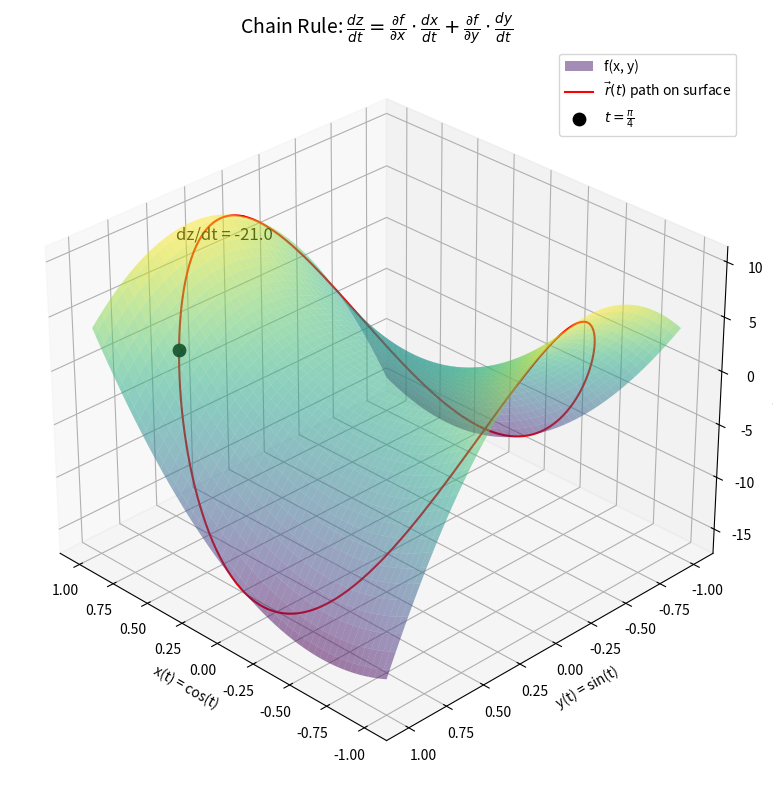

This chart was generated by the following Python code:
import numpy as np
import matplotlib.pyplot as plt
from mpl_toolkits.mplot3d import Axes3D

# Symbolic t values
t_vals = np.linspace(0, 2*np.pi, 400)

# Parametric definitions
x_t = np.cos(t_vals)
y_t = np.sin(t_vals)

# Function definition
def f(x, y):
    return 8*x**2 + 9*x*y - 13*y**2

z_t = f(x_t, y_t)

# Derivatives for chain rule
def df_dx(x, y):
    return 16*x + 9*y

def df_dy(x, y):
    return 9*x - 26*y

def dx_dt(t):
    return -np.sin(t)

def dy_dt(t):
    return np.cos(t)

# Evaluate at t = π/4
t_eval = np.pi / 4
x_eval = np.cos(t_eval)
y_eval = np.sin(t_eval)
z_eval = f(x_eval, y_eval)

dfdx_val = df_dx(x_eval, y_eval)
dfdy_val = df_dy(x_eval, y_eval)
dxdt_val = dx_dt(t_eval)
dydt_val = dy_dt(t_eval)

# Apply chain rule
dzdt = dfdx_val * dxdt_val + dfdy_val * dydt_val

# Plotting
fig = plt.figure(figsize=(12, 8))
ax = fig.add_subplot(111, projection='3d')

# Surface plot
X = np.linspace(-1, 1, 100)
Y = np.linspace(-1, 1, 100)
X, Y = np.meshgrid(X, Y)
Z = f(X, Y)
ax.plot_surface(X, Y, Z, alpha=0.5, cmap='viridis', edgecolor='none', label='f(x, y)')

# Parametric curve on surface
ax.plot(x_t, y_t, z_t, color='red', label=r'$\vec{r}(t)$ path on surface')

# Point at t = π/4
ax.scatter(x_eval, y_eval, z_eval, color='black', s=80, label=r'$t = \frac{\pi}{4}$')
ax.text(x_eval, y_eval, z_eval + 10, f'dz/dt = {dzdt:.1f}', fontsize=12, color='black')

# Labels and formatting
ax.set_title(r"Chain Rule: $\frac{dz}{dt} = \frac{\partial f}{\partial x} \cdot \frac{dx}{dt} + \frac{\partial f}{\partial y} \cdot \frac{dy}{dt}$", fontsize=14)
ax.set_xlabel("x(t) = cos(t)")
ax.set_ylabel("y(t) = sin(t)")
ax.set_zlabel("z = f(x, y)")
ax.view_init(elev=30, azim=135)
ax.legend()

plt.tight_layout()
plt.show()
